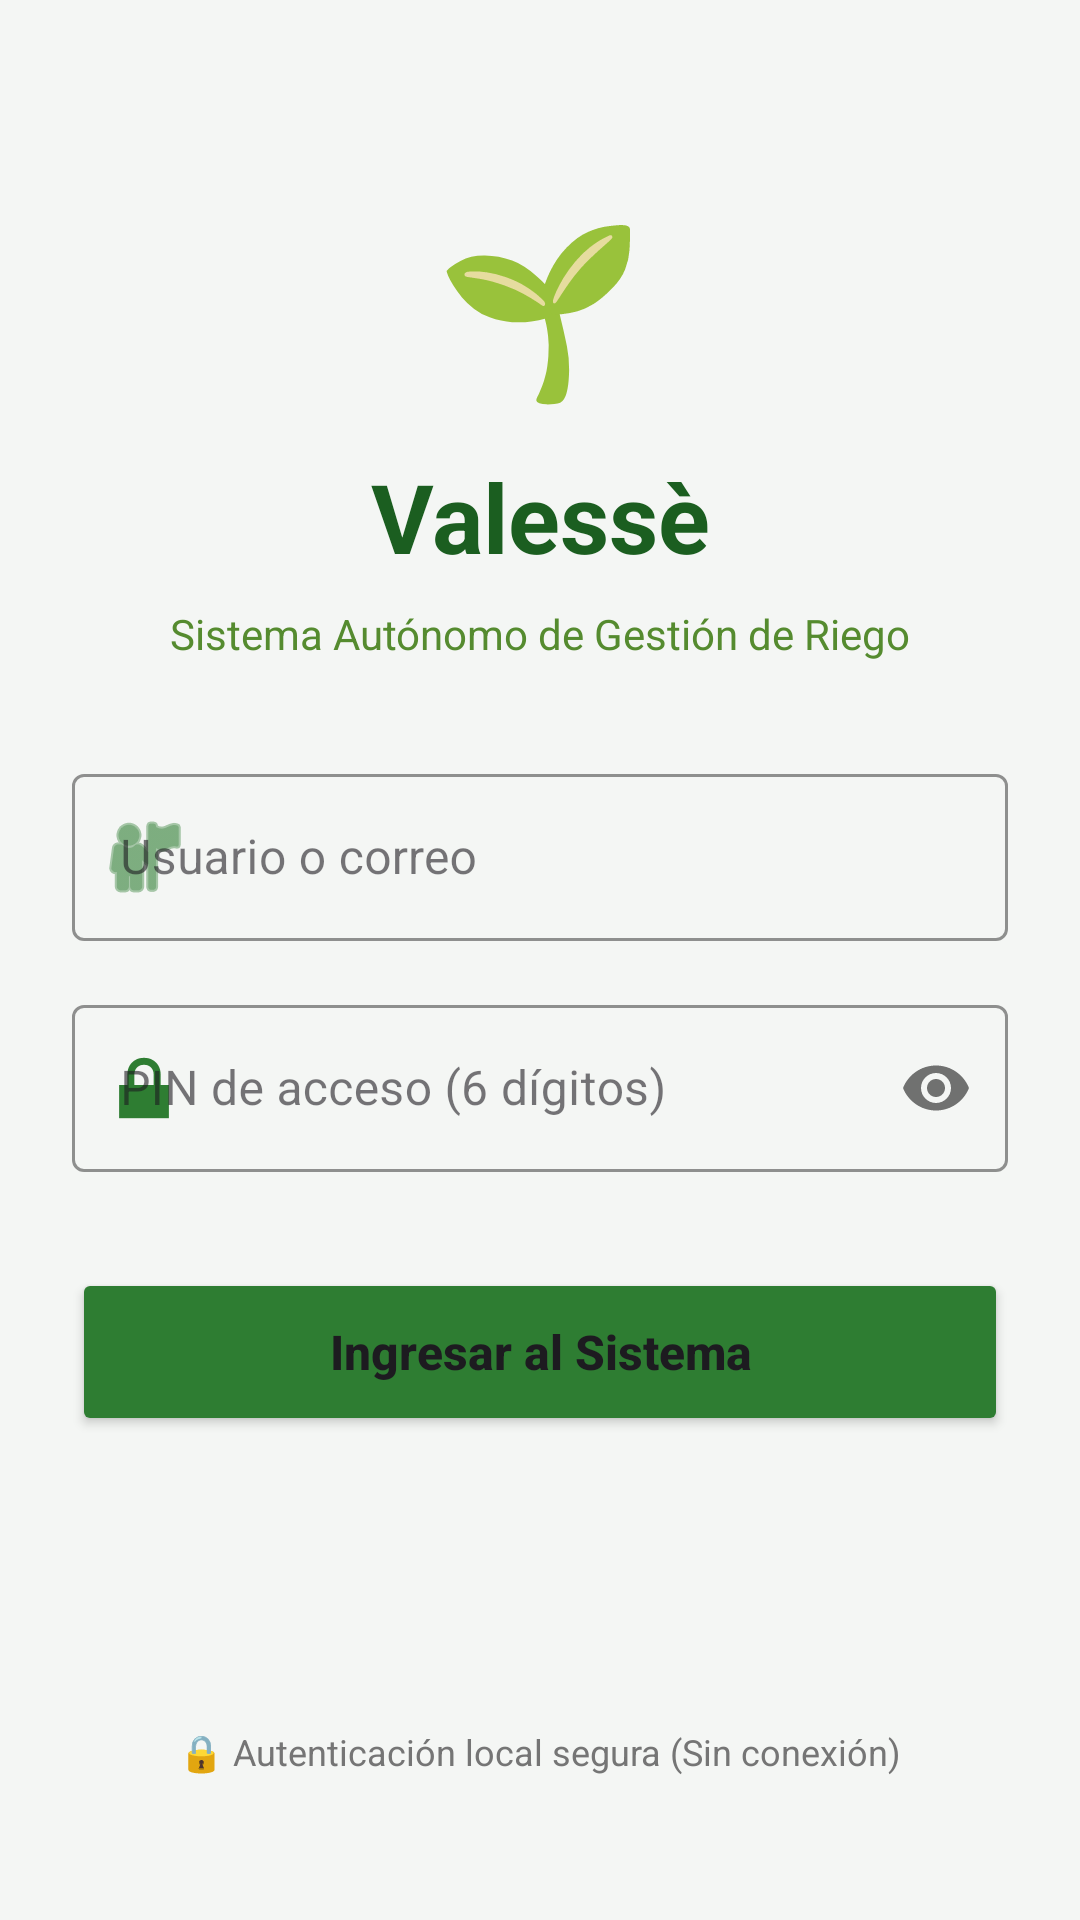

Reconstruct the res/layout file that produces this screen, plus the resources it refers to.
<!-- AndroidManifest.xml: application theme Theme.Valessé -->
<!-- res/layout/activity_login.xml -->
<?xml version="1.0" encoding="utf-8"?>
<ScrollView xmlns:android="http://schemas.android.com/apk/res/android"
    xmlns:app="http://schemas.android.com/apk/res-auto"
    xmlns:tools="http://schemas.android.com/tools"
    android:layout_width="match_parent"
    android:layout_height="match_parent"
    android:fillViewport="true"
    android:background="#F4F6F4"
    tools:context=".Login">

    <androidx.constraintlayout.widget.ConstraintLayout
        android:layout_width="match_parent"
        android:layout_height="wrap_content"
        android:padding="24dp">

        
        <TextView
            android:id="@+id/tvEmojiPlanta"
            android:layout_width="wrap_content"
            android:layout_height="wrap_content"
            android:layout_marginTop="40dp"
            android:text="🌱"
            android:textSize="56sp"
            app:layout_constraintEnd_toEndOf="parent"
            app:layout_constraintStart_toStartOf="parent"
            app:layout_constraintTop_toTopOf="parent" />

        
        <TextView
            android:id="@+id/tvTitle"
            android:layout_width="wrap_content"
            android:layout_height="wrap_content"
            android:layout_marginTop="12dp"
            android:text="Valessè"
            android:textColor="#1B5E20"
            android:textSize="32sp"
            android:textStyle="bold"
            app:layout_constraintEnd_toEndOf="parent"
            app:layout_constraintStart_toStartOf="parent"
            app:layout_constraintTop_toBottomOf="@id/tvEmojiPlanta" />

        
        <TextView
            android:id="@+id/tvSubtitle"
            android:layout_width="wrap_content"
            android:layout_height="wrap_content"
            android:layout_marginTop="8dp"
            android:text="Sistema Autónomo de Gestión de Riego"
            android:textColor="#558B2F"
            android:textSize="14sp"
            app:layout_constraintEnd_toEndOf="parent"
            app:layout_constraintStart_toStartOf="parent"
            app:layout_constraintTop_toBottomOf="@id/tvTitle" />

        
        <com.google.android.material.textfield.TextInputLayout
            android:id="@+id/tilUser"
            style="@style/Widget.MaterialComponents.TextInputLayout.OutlinedBox"
            android:layout_width="0dp"
            android:layout_height="wrap_content"
            android:layout_marginTop="32dp"
            android:hint="Usuario o correo"
            app:boxStrokeColor="#2E7D32"
            app:hintTextColor="#2E7D32"
            app:startIconDrawable="@android:drawable/ic_menu_myplaces"
            app:startIconTint="#2E7D32"
            app:layout_constraintEnd_toEndOf="parent"
            app:layout_constraintStart_toStartOf="parent"
            app:layout_constraintTop_toBottomOf="@id/tvSubtitle">

            <com.google.android.material.textfield.TextInputEditText
                android:id="@+id/etUser"
                android:layout_width="match_parent"
                android:layout_height="wrap_content"
                android:inputType="textPersonName"
                android:textColor="#1B5E20" />
        </com.google.android.material.textfield.TextInputLayout>

        
        <com.google.android.material.textfield.TextInputLayout
            android:id="@+id/tilPassword"
            style="@style/Widget.MaterialComponents.TextInputLayout.OutlinedBox"
            android:layout_width="0dp"
            android:layout_height="wrap_content"
            android:layout_marginTop="16dp"
            android:hint="PIN de acceso (6 dígitos)"
            app:boxStrokeColor="#2E7D32"
            app:hintTextColor="#2E7D32"
            app:passwordToggleEnabled="true"
            app:startIconDrawable="@android:drawable/ic_lock_lock"
            app:startIconTint="#2E7D32"
            app:layout_constraintEnd_toEndOf="parent"
            app:layout_constraintStart_toStartOf="parent"
            app:layout_constraintTop_toBottomOf="@id/tilUser">

            <com.google.android.material.textfield.TextInputEditText
                android:id="@+id/etPassword"
                android:layout_width="match_parent"
                android:layout_height="wrap_content"
                android:inputType="numberPassword"
                android:maxLength="6"
                android:textColor="#1B5E20" />
        </com.google.android.material.textfield.TextInputLayout>

        
        <Button
            android:id="@+id/btnLogin"
            android:layout_width="0dp"
            android:layout_height="56dp"
            android:layout_marginTop="32dp"
            android:backgroundTint="#2E7D32"
            android:text="Ingresar al Sistema"
            android:textAllCaps="false"
            android:textSize="16sp"
            android:textStyle="bold"
            app:cornerRadius="8dp"
            app:layout_constraintEnd_toEndOf="parent"
            app:layout_constraintStart_toStartOf="parent"
            app:layout_constraintTop_toBottomOf="@id/tilPassword" />

        
        <TextView
            android:id="@+id/tvOfflineNotice"
            android:layout_width="wrap_content"
            android:layout_height="wrap_content"
            android:layout_marginTop="24dp"
            android:layout_marginBottom="24dp"
            android:drawablePadding="8dp"
            android:text="🔒 Autenticación local segura (Sin conexión)"
            android:textColor="#757575"
            android:textSize="12sp"
            app:layout_constraintBottom_toBottomOf="parent"
            app:layout_constraintEnd_toEndOf="parent"
            app:layout_constraintStart_toStartOf="parent"
            app:layout_constraintTop_toBottomOf="@id/btnLogin"
            app:layout_constraintVertical_bias="1.0" />

    </androidx.constraintlayout.widget.ConstraintLayout>
</ScrollView>
<!-- resources referenced by this layout -->
<resources>
  <style name="Theme.Valessé" parent="Base.Theme.Valessé" />
  <style name="Base.Theme.Valessé" parent="Theme.Material3.DayNight.NoActionBar">
          
          
      </style>
</resources>
